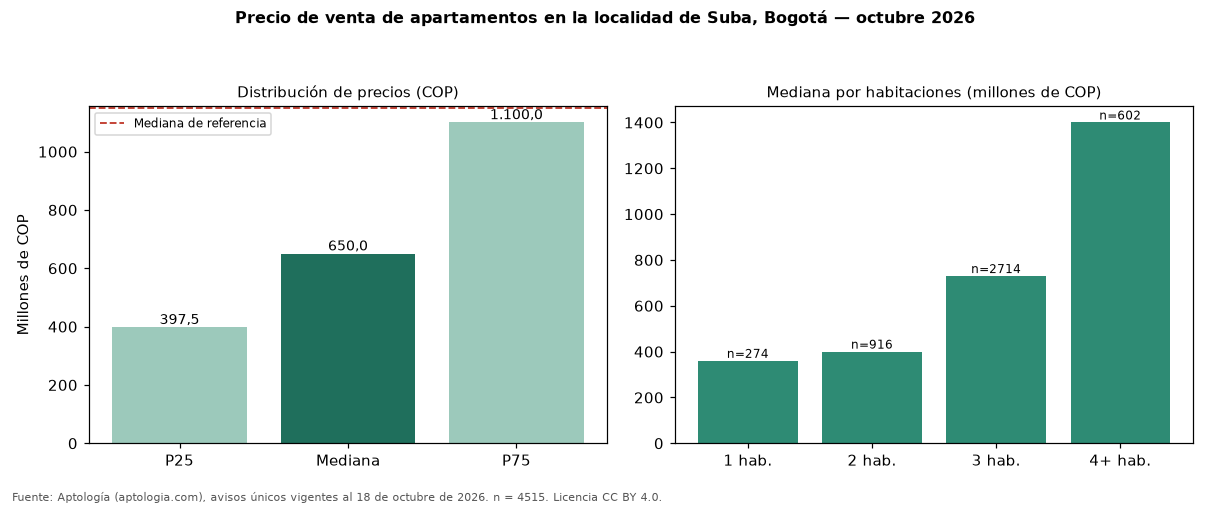

Source data for this figure (header and first rows):
seccion, metrica, valor_cop, n
precio, p25, 397500000, 4515
precio, mediana, 650000000, 4515
precio, p75, 1100000000, 4515
cop_por_m2, p25, 5606861, 4515
cop_por_m2, mediana, 6692913, 4515
cop_por_m2, p75, 8209129, 4515
area, area_mediana_m2, 94.0, 4515
habitaciones, 1, 360000000, 274
habitaciones, 2, 400000000, 916
habitaciones, 3, 730000000, 2714
habitaciones, 4+, 1400000000, 602
administracion, mediana, 600000, 3869
estrato, moda, 5, 
parqueadero, porcentaje_con_parqueadero, 84.1, 4515
referencia, mediana_referencia, 1150000000, 10115
referencia, mediana_cop_por_m2_referencia, 5837070, 10115
